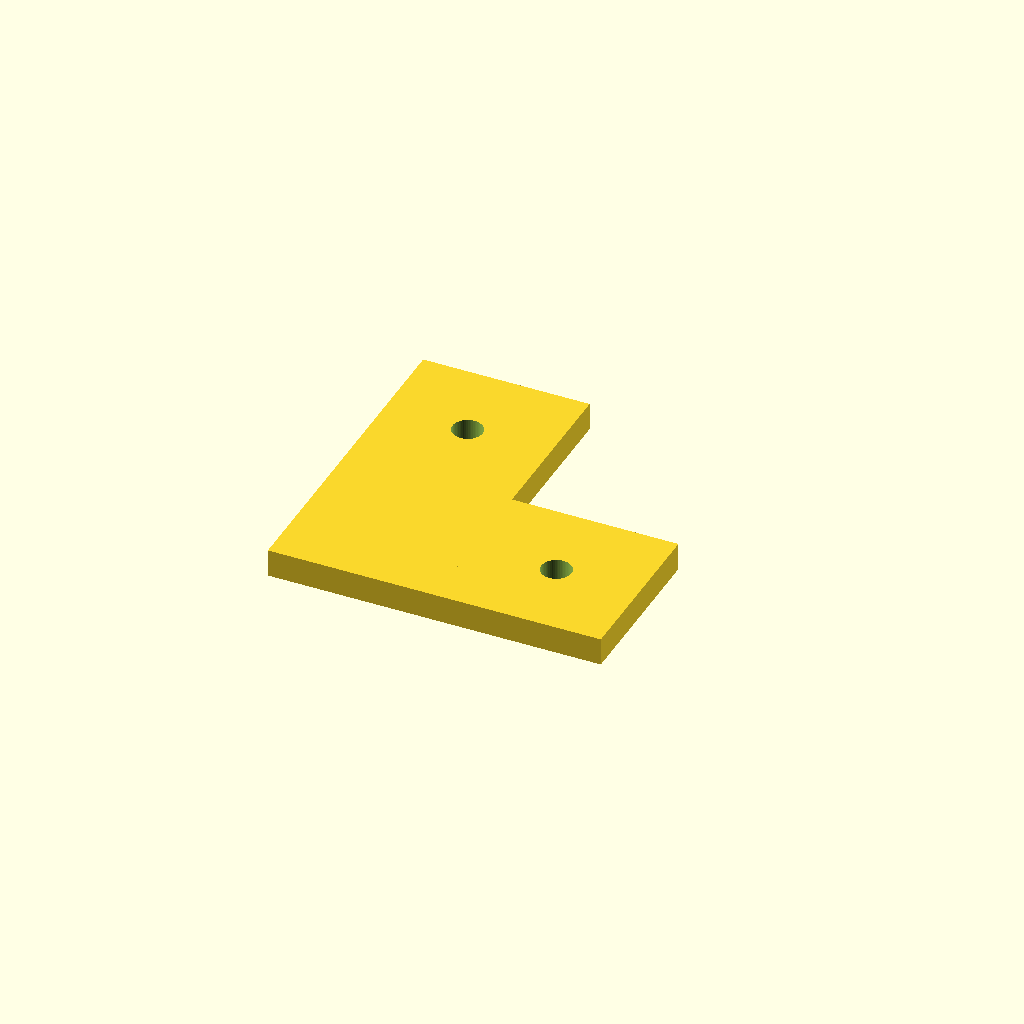
Cell 1 — every parameter at its default value.
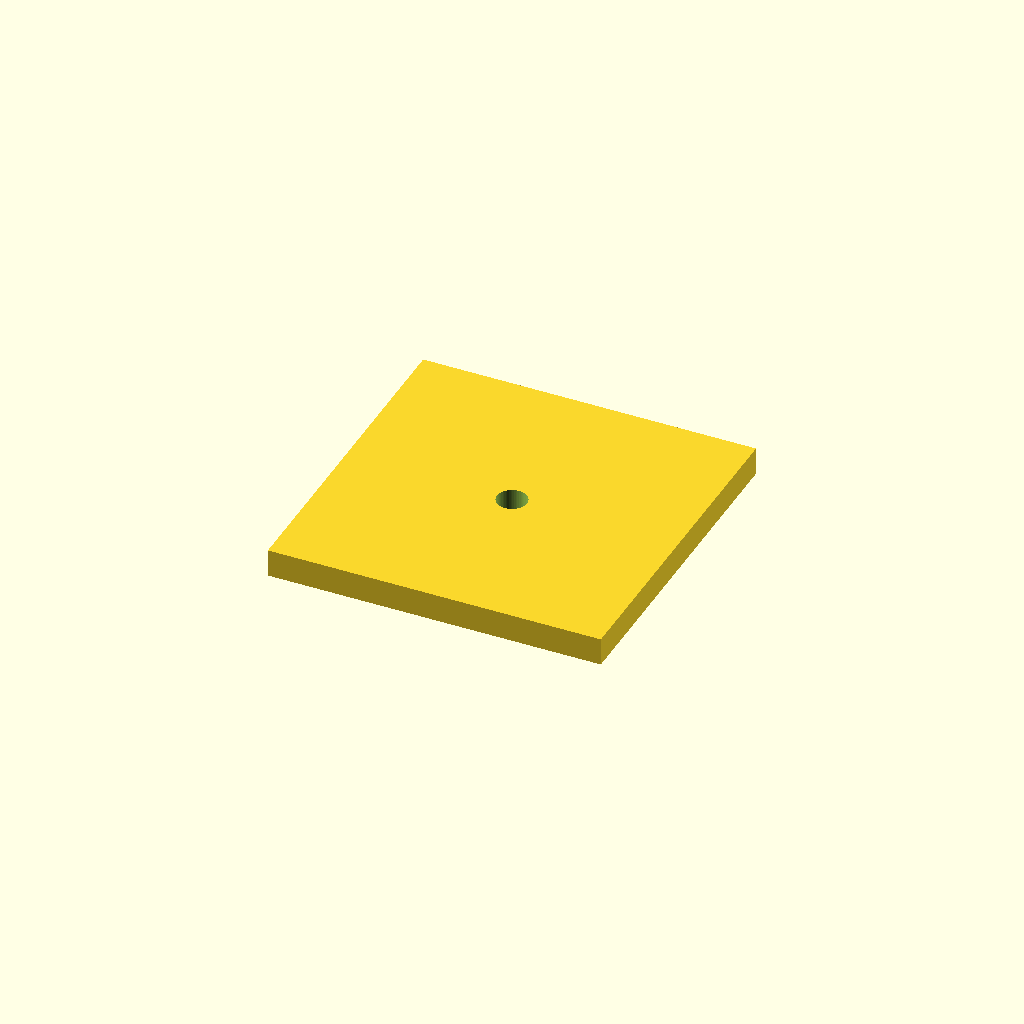
Cell 2 — profile set to 60, the other parameters unchanged.
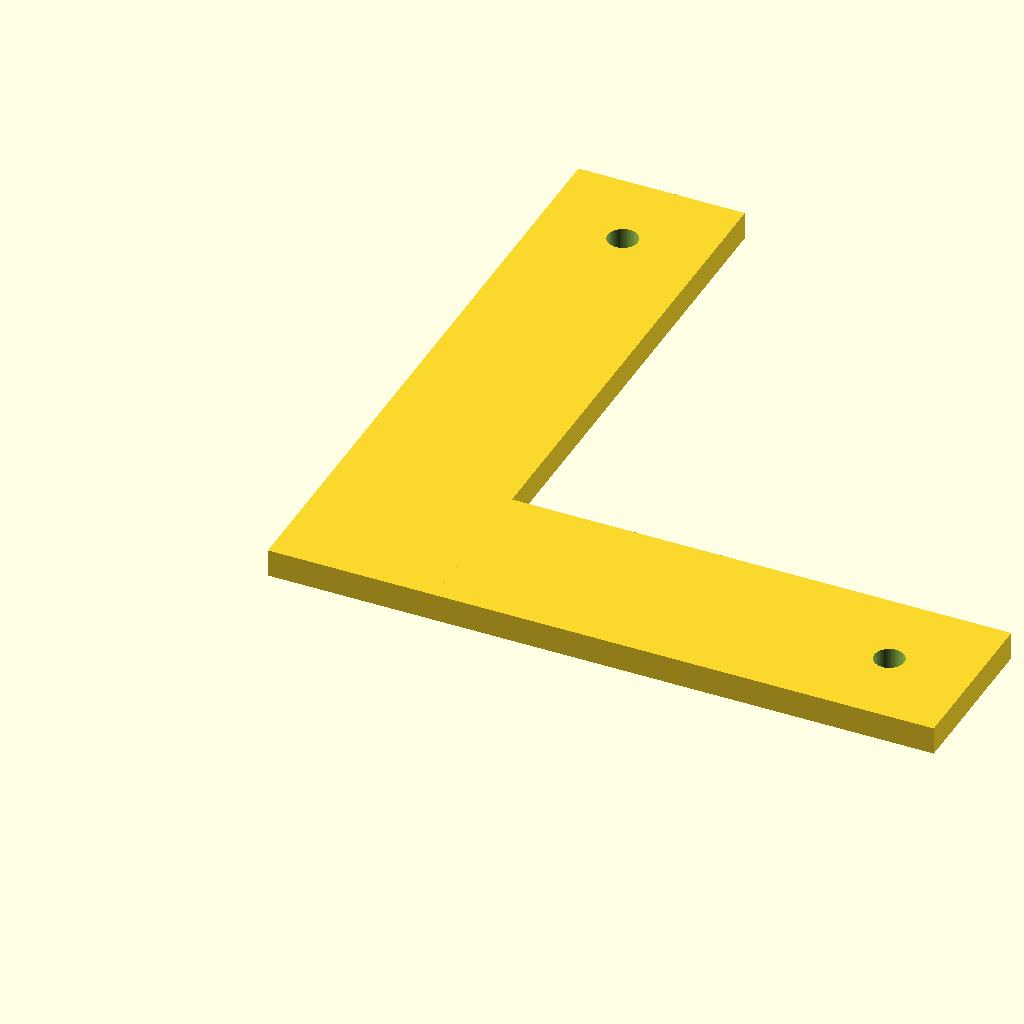
Cell 3: the same model with arm = 120.
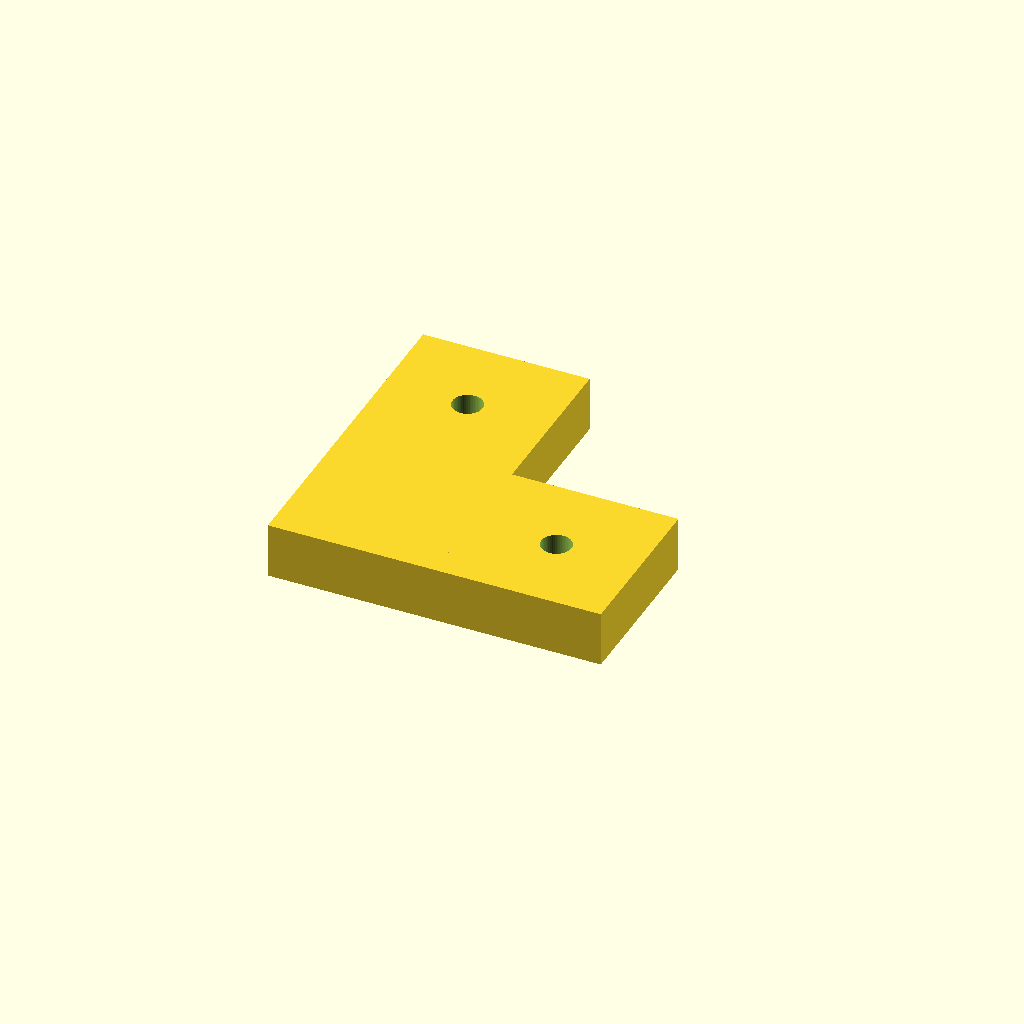
Cell 4 — plate_t set to 10, the other parameters unchanged.
One fixed orthographic camera (rotation 55°, 0°, 25°; colour scheme Cornfield) for every cell.
OpenSCAD source file optional_data/data/parts/part_0763.scad:
// V-slot corner connector.
$fn = 60;
eps = 0.02;
profile = 30;
arm = 60;
plate_t = 5;
difference() {
    union() { cube([arm,profile,plate_t]); cube([profile,arm,plate_t]); }
    for (p=[[profile/2,arm-profile/2],[arm-profile/2,profile/2]]) translate([p[0],p[1],-eps]) cylinder(d=5.4,h=plate_t+2*eps);
}
Customizer parameters (derived from the source; name, type, default, range or options):
eps: number, default 0.02
profile: number, default 30
arm: number, default 60
plate_t: number, default 5
